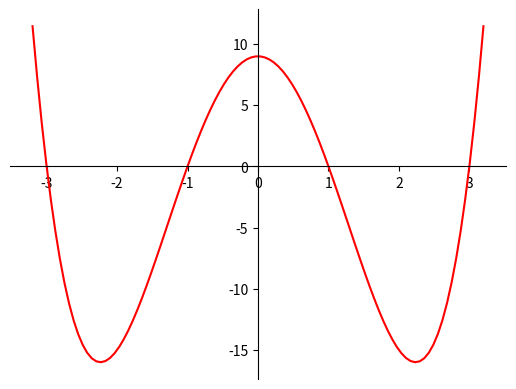

The script that saved this image:
# Simple Plot example


import matplotlib.pyplot as plt
import numpy as np

# 100 linearly spaced numbers
x = np.linspace(-3.2, 3.2, 100)

# the function, which is y = x^2 here
y = x ** 4 - 10 * x ** 2 + 9

# setting the axes at the centre
fig = plt.figure()
ax = fig.add_subplot(1, 1, 1)
ax.spines['left'].set_position('center')
ax.spines['bottom'].set_position('zero')
ax.spines['right'].set_color('none')
ax.spines['top'].set_color('none')
ax.xaxis.set_ticks_position('bottom')
ax.yaxis.set_ticks_position('left')

# plot the function
plt.plot(x, y, 'r')

# show the plot
plt.show()
